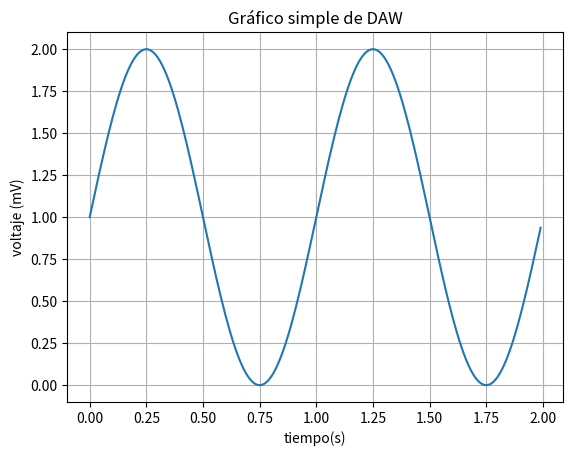

This chart was generated by the following Python code:
import  matplotlib.pyplot as plt
import numpy as np

t = np.arange(0.0, 2.0, 0.01) #Coordenada X
s = 1 + np.sin(2 * np.pi * t)
plt.plot(t, s)
#Completar la gráfica
#Etiqueta en el eje X
plt.xlabel('tiempo(s)')
plt.ylabel('voltaje (mV)')
#Título
plt.title("Gráfico simple de DAW")
plt.grid(True)
plt.savefig('ej25Imagen.png')
plt.show()
